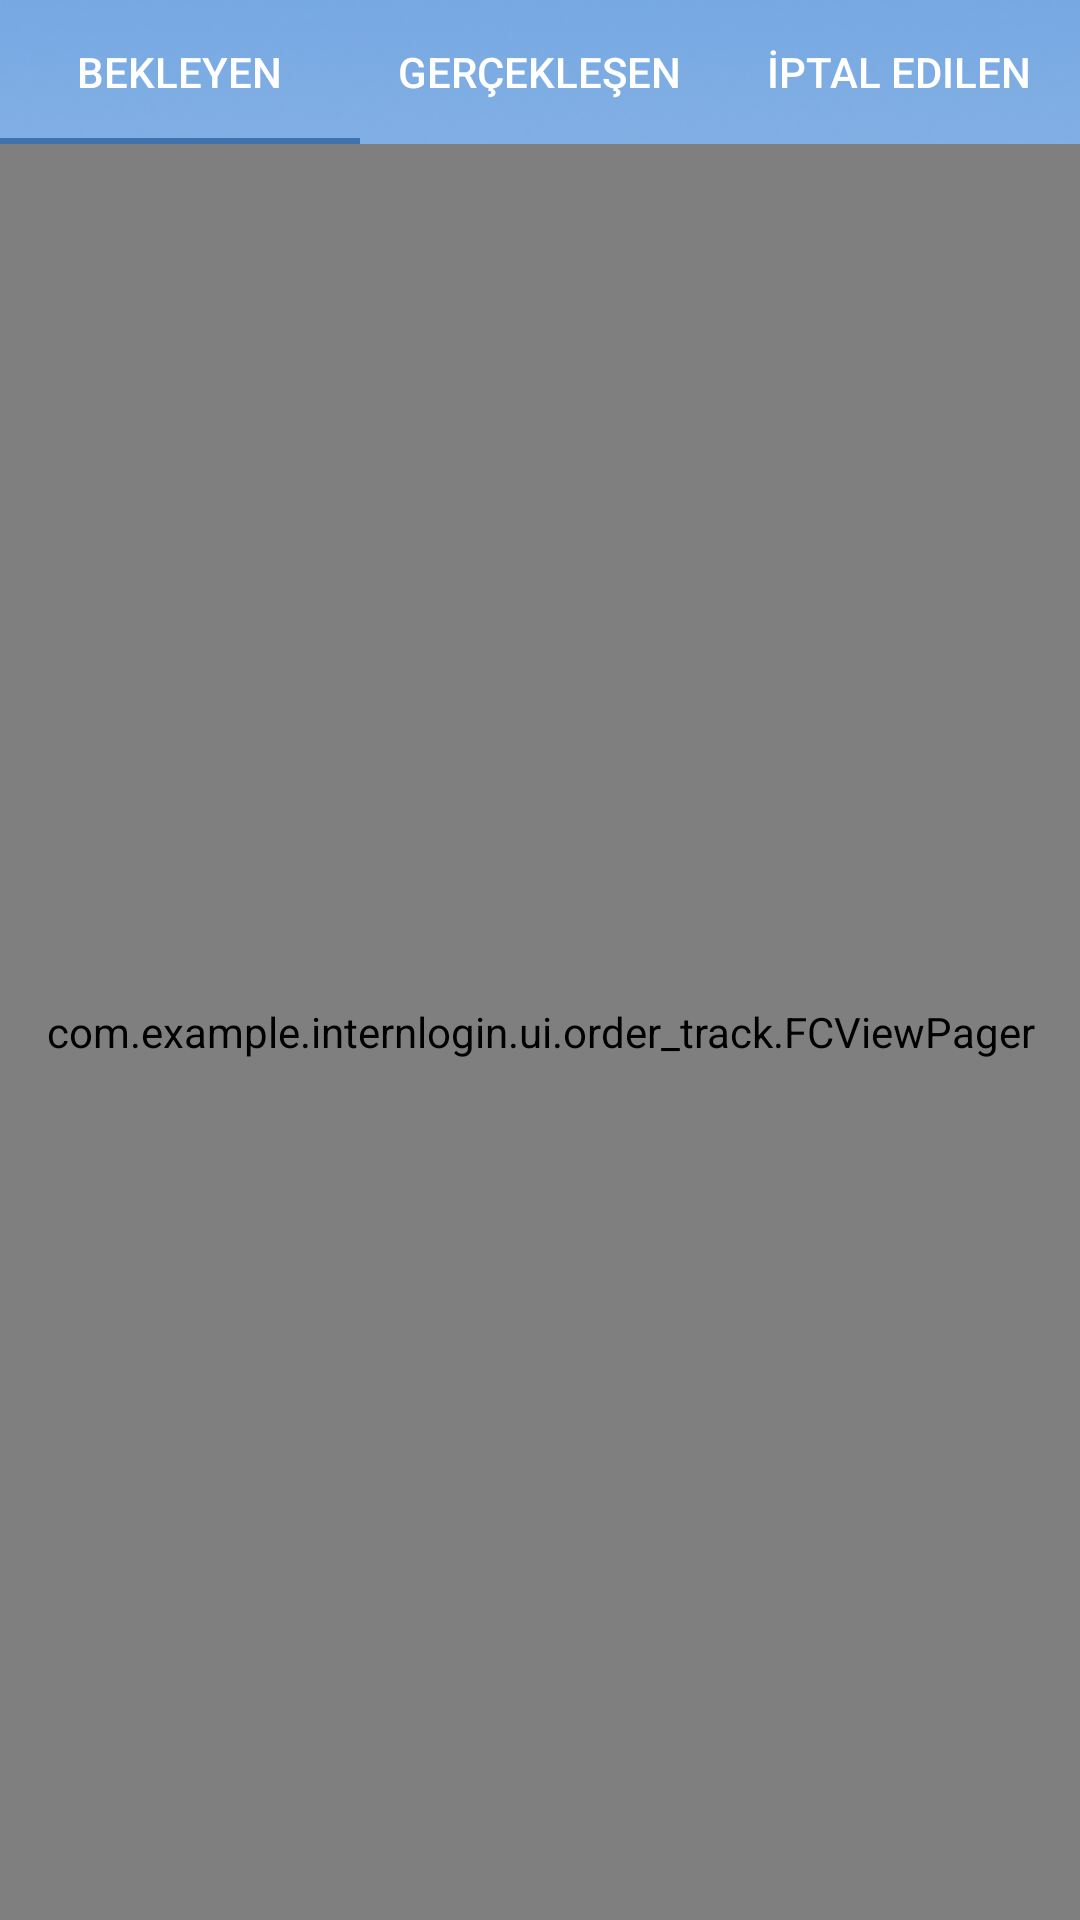

Android layout source for this screen:
<!-- AndroidManifest.xml: application theme AppTheme -->
<!-- res/layout/fragment_order_track.xml -->
<?xml version="1.0" encoding="utf-8"?>
<LinearLayout xmlns:android="http://schemas.android.com/apk/res/android"
    xmlns:app="http://schemas.android.com/apk/res-auto"
    xmlns:tools="http://schemas.android.com/tools"
    android:layout_width="match_parent"
    android:layout_height="match_parent"
    tools:context=".ui.order_track.OrderTrackFragment"
    android:orientation="vertical">

    <com.google.android.material.tabs.TabLayout
        android:id="@+id/tabLayout_order_track"
        android:layout_width="match_parent"
        android:layout_height="wrap_content"
        android:background="@drawable/background_account_tablayout"
        app:layout_constraintEnd_toEndOf="parent"
        app:layout_constraintStart_toStartOf="parent"
        app:layout_constraintTop_toTopOf="parent"
        app:tabTextColor="#fff">

        <com.google.android.material.tabs.TabItem
            android:id="@+id/tabItem1"
            android:layout_width="wrap_content"
            android:layout_height="wrap_content"
            android:text="Bekleyen" />

        <com.google.android.material.tabs.TabItem
            android:id="@+id/tabItem2"
            android:layout_width="wrap_content"
            android:layout_height="wrap_content"
            android:text="Gerçekleşen" />

        <com.google.android.material.tabs.TabItem
            android:id="@+id/tabItem3"
            android:layout_width="wrap_content"
            android:layout_height="wrap_content"
            android:text="İptal Edilen" />


    </com.google.android.material.tabs.TabLayout>


    <com.example.internlogin.ui.order_track.FCViewPager
        android:id="@+id/view_pager_order_track"
        android:layout_width="match_parent"
        android:layout_height="match_parent"
        app:layout_behavior="@string/appbar_scrolling_view_behavior"
        app:layout_constraintBottom_toBottomOf="parent"
        app:layout_constraintEnd_toEndOf="parent"
        app:layout_constraintStart_toStartOf="parent"
        app:layout_constraintTop_toTopOf="parent" />


</LinearLayout>
<!-- resources referenced by this layout -->
<resources>
  <!-- drawable background_account_tablayout: png bitmap (drawable, 14044 bytes) -->
  <style name="AppTheme" parent="Theme.AppCompat.Light.NoActionBar">
          
          <item name="colorPrimary">#5E98DC</item>
          <item name="colorPrimaryDark">@color/colorPrimaryDark</item>
          <item name="colorAccent">#4073AE</item>
      </style>
  <color name="colorPrimaryDark">#3700B3</color>
</resources>
